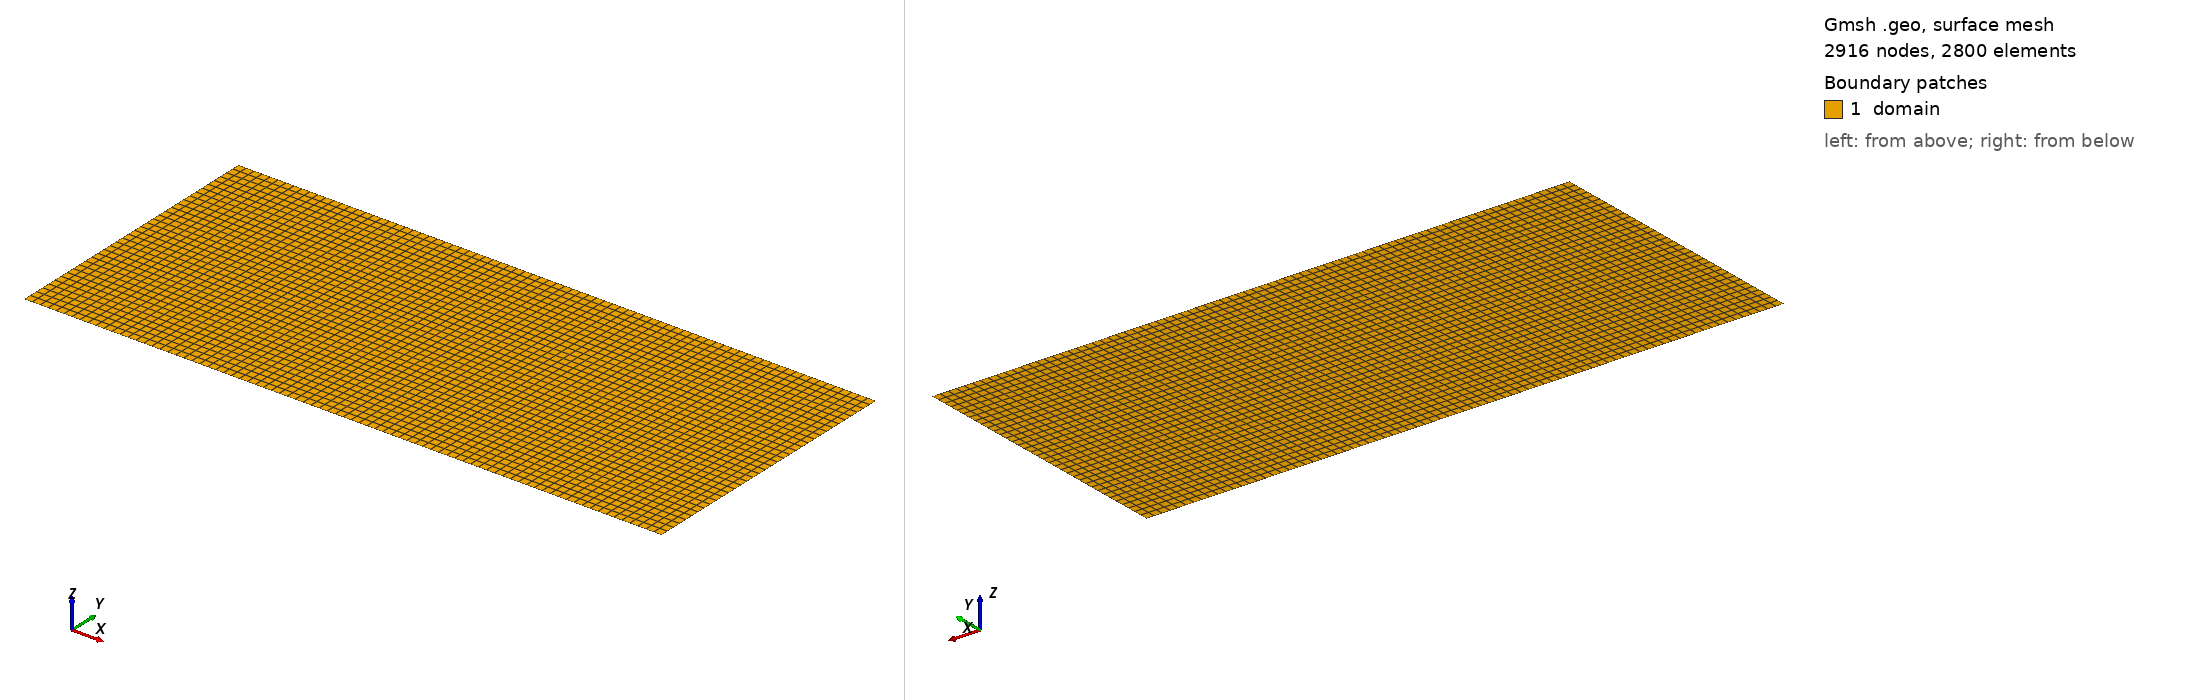

Gmsh geometry script, surface-meshed: 2916 nodes, 2800 surface elements. Boundary patches (legend numbers): 1 domain. Left view from above one corner, right view from below the opposite corner. Legend entries are the model's physical surfaces. The drawing asked Gmsh for element sizes between 1% and 20% of the model's largest extent; the script's own settings can give other sizes.

=== FE_80x35.geo (drawn) ===
// ============================================================
// Two-dimensional flux-emergence domain of
//
//   D. Son, Y. Jang, T. Magara, "A Comparative Analysis of
//   High-resolution Shock-capturing Schemes for Two-dimensional
//   Magnetohydrodynamic Simulation of Flux Emergence in the
//   Solar Atmosphere", ApJS 277:46 (2025), Sec. 2.1.
//
//   [0, Xmax] x [0, Zmax] = [0, 80 H0] x [0, 35 H0]
//
// (Jexpresso's y is the paper's vertical z.)
//
// nx x ny structured (TFI) quad elements of size (Xmax/nx, Zmax/ny).
// With nx = 80, ny = 35 every element is 1 H0 x 1 H0 and the case's
// :nop => 4 gives 320 x 140 unique LGL points, i.e. a mean nodal
// spacing of 0.25 H0 (smallest LGL gap 0.17 H0). This is the
// coarsest resolution that still puts ~3 nodes across the
// w = 0.5-0.6 H0 tanh transitions of the flux sheet and of the
// chromosphere-corona interface; the paper's coarsest grid is
// 300^2 cells (dx = 0.27 H0, dz = 0.12 H0). Refine with ny = 70
// (dz_elem = 0.5 H0) to match the paper's vertical spacing.
//
// Boundary tags:
//   "periodicx" left/right  -> Jexpresso periodicity tags (the mesh
//                              reader builds the point pairing itself)
//   "bottom"                -> symmetric (free-slip) wall, see user_bc.jl
//   "top"                   -> free-slip + absorbing layer (user_source.jl)
//
// Generate with:
//   gmsh -2 FE_80x35.geo -o FE_80x35.msh
// ============================================================

Xmax = 80.0;
Zmax = 35.0;
nx   = 80;
ny   = 35;

Point(1) = {0,    0,    0};
Point(2) = {Xmax, 0,    0};
Point(3) = {Xmax, Zmax, 0};
Point(4) = {0,    Zmax, 0};

Line(1) = {1, 2};  // bottom
Line(2) = {2, 3};  // right
Line(3) = {3, 4};  // top
Line(4) = {4, 1};  // left

Curve Loop(1) = {1, 2, 3, 4};
Plane Surface(1) = {1};

Transfinite Curve{1, 3} = nx + 1;
Transfinite Curve{2, 4} = ny + 1;
Transfinite Surface{1};
Recombine Surface{1};

Physical Surface("domain")  = {1};
Physical Curve("periodicx") = {2, 4};  // left <-> right
Physical Curve("bottom")    = {1};
Physical Curve("top")       = {3};

Mesh.ElementOrder = 1;
Mesh.Algorithm = 8;
